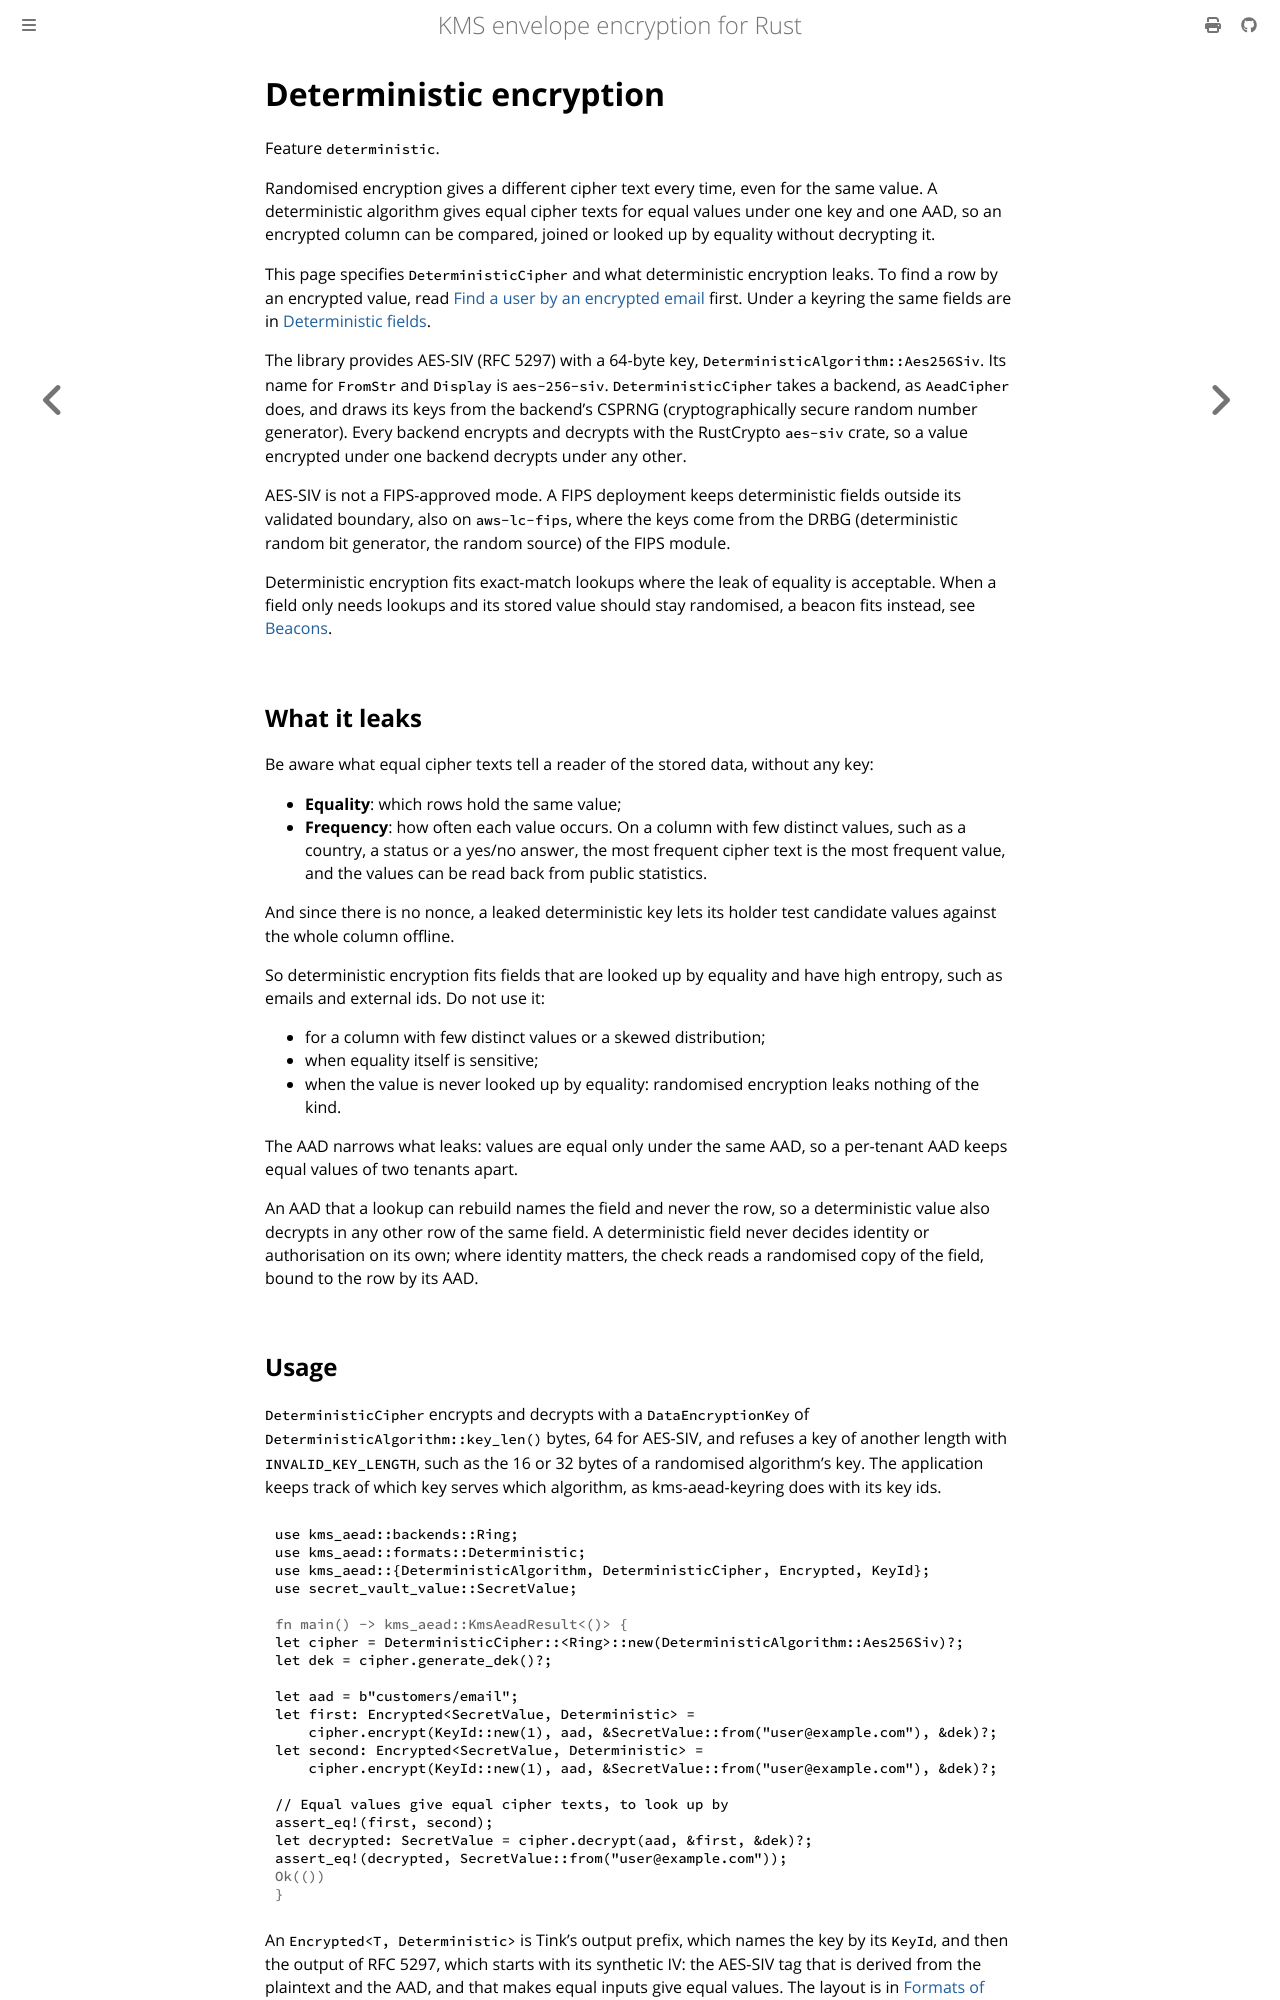

repository: abdolence/kms-aead-rs · page: deterministic.html · generator: mdbook

# Deterministic encryption

Feature `deterministic`.

Randomised encryption gives a different cipher text every time, even for the same value. A
deterministic algorithm gives equal cipher texts for equal values under one key and one AAD, so an
encrypted column can be compared, joined or looked up by equality without decrypting it.

This page specifies `DeterministicCipher` and what deterministic encryption leaks. To find a row by
an encrypted value, read [Find a user by an encrypted email](./use-cases/equality-lookups.md) first.
Under a keyring the same fields are in [Deterministic fields](./keyring/deterministic.md).

The library provides AES-SIV (RFC 5297) with a 64-byte key, `DeterministicAlgorithm::Aes256Siv`. Its
name for `FromStr` and `Display` is `aes-256-siv`. `DeterministicCipher` takes a backend, as
`AeadCipher` does, and draws its keys from the backend's CSPRNG (cryptographically secure random
number generator). Every backend encrypts and decrypts with the RustCrypto `aes-siv` crate, so a
value encrypted under one backend decrypts under any other.

AES-SIV is not a FIPS-approved mode. A FIPS deployment keeps deterministic fields outside its
validated boundary, also on `aws-lc-fips`, where the keys come from the DRBG (deterministic random
bit generator, the random source) of the FIPS module.

Deterministic encryption fits exact-match lookups where the leak of equality is acceptable. When
a field only needs lookups and its stored value should stay randomised, a beacon fits instead, see [Beacons](./beacons.md).

## What it leaks

Be aware what equal cipher texts tell a reader of the stored data, without any key:

- **Equality**: which rows hold the same value;
- **Frequency**: how often each value occurs. On a column with few distinct values, such as a
  country, a status or a yes/no answer, the most frequent cipher text is the most frequent value,
  and the values can be read back from public statistics.

And since there is no nonce, a leaked deterministic key lets its holder test candidate values
against the whole column offline.

So deterministic encryption fits fields that are looked up by equality and have high entropy, such
as emails and external ids. Do not use it:

- for a column with few distinct values or a skewed distribution;
- when equality itself is sensitive;
- when the value is never looked up by equality: randomised encryption leaks nothing of the
  kind.

The AAD narrows what leaks: values are equal only under the same AAD, so a per-tenant AAD keeps
equal values of two tenants apart.

An AAD that a lookup can rebuild names the field and never the row, so a deterministic value also
decrypts in any other row of the same field. A deterministic field never decides identity or
authorisation on its own; where identity matters, the check reads a randomised copy of the field,
bound to the row by its AAD.
